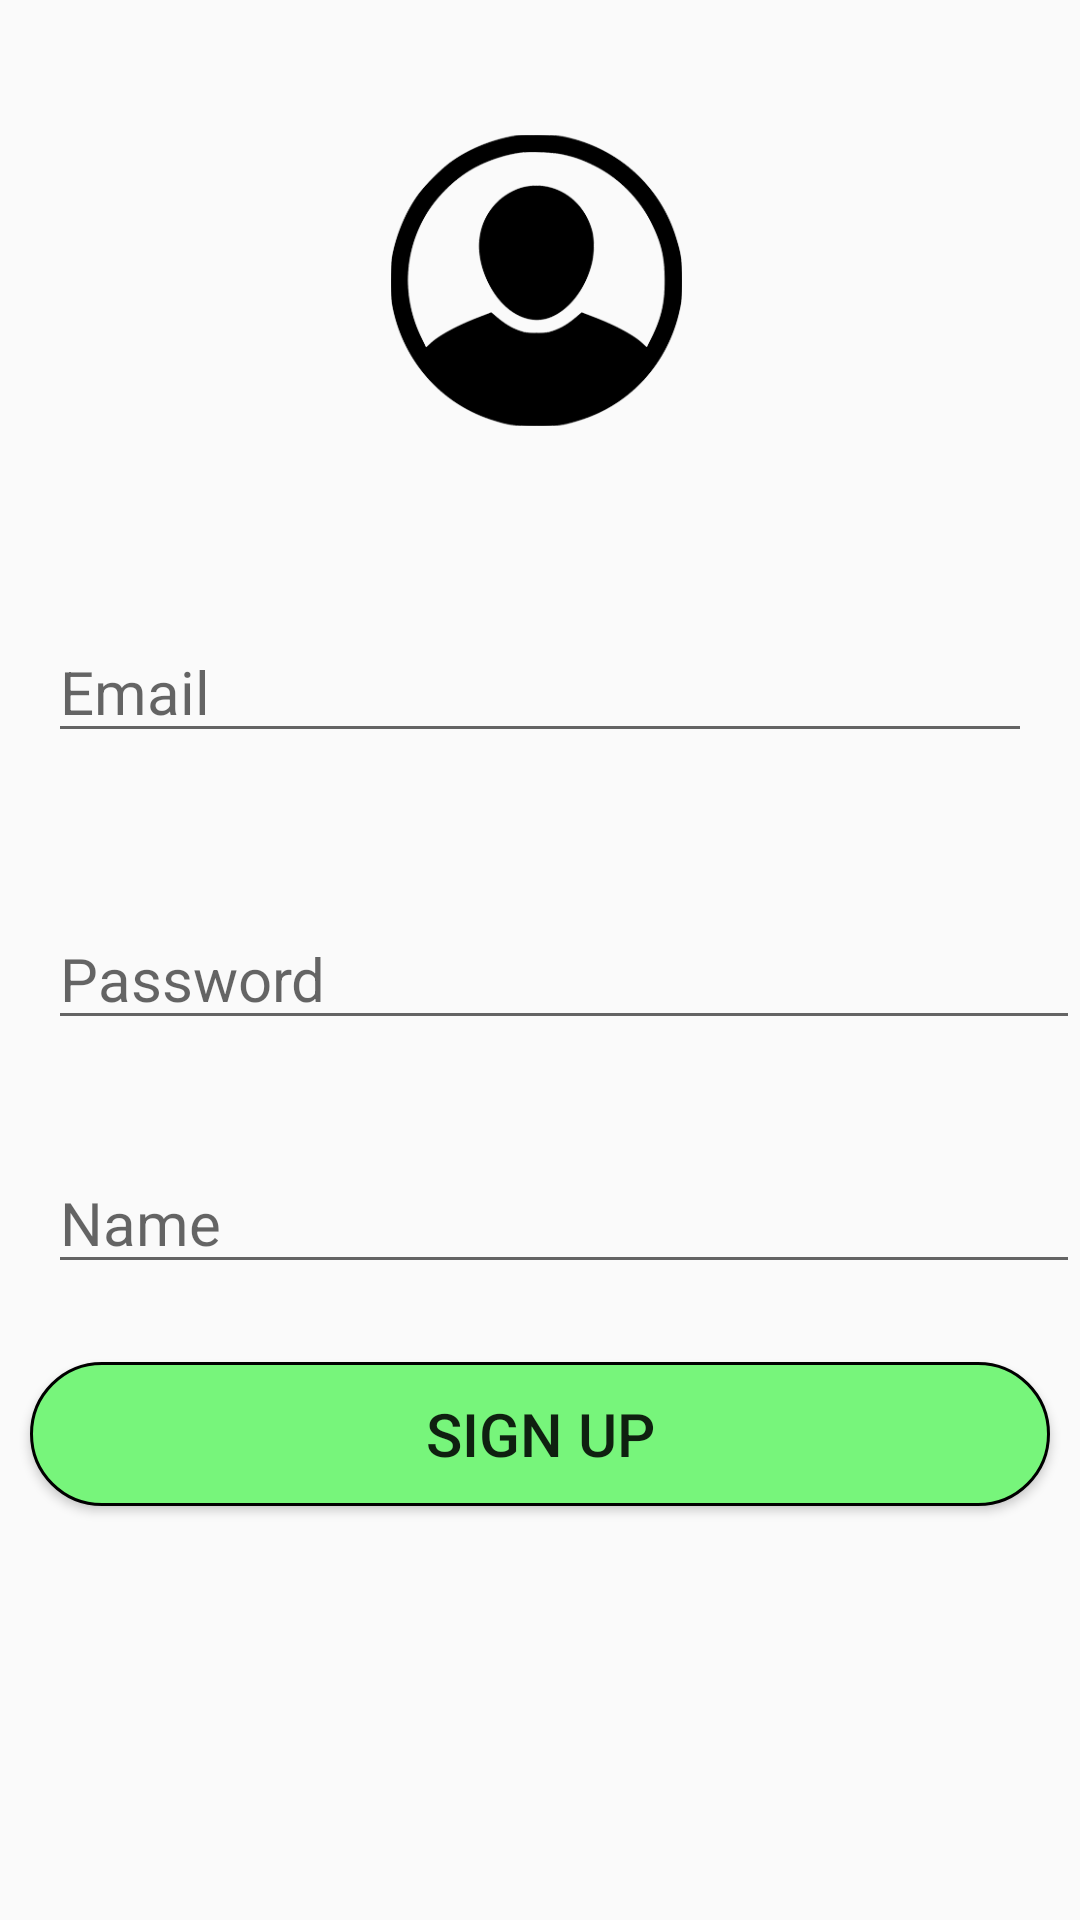

Produce the Android XML layout that renders to this screen, including the resource entries it uses.
<!-- AndroidManifest.xml: application theme AppTheme -->
<!-- res/layout/register_form.xml -->
<?xml version="1.0" encoding="utf-8"?>
<androidx.constraintlayout.widget.ConstraintLayout xmlns:android="http://schemas.android.com/apk/res/android"
    xmlns:app="http://schemas.android.com/apk/res-auto"
    xmlns:tools="http://schemas.android.com/tools"
    android:orientation="vertical"
    android:layout_width="match_parent"
    android:layout_height="match_parent">

    <ImageView
        android:id="@+id/imageView2"
        android:layout_width="97dp"
        android:layout_height="155dp"
        android:layout_marginTop="16dp"
        android:src="@drawable/accounticon"
        app:layout_constraintEnd_toEndOf="parent"
        app:layout_constraintHorizontal_bias="0.495"
        app:layout_constraintStart_toStartOf="parent"
        app:layout_constraintTop_toTopOf="parent" />


    <EditText
        android:id="@+id/edtEmailRegister"
        android:layout_width="0dp"
        android:layout_height="wrap_content"
        android:layout_marginStart="16dp"
        android:layout_marginLeft="16dp"

        android:layout_marginTop="36dp"
        android:layout_marginEnd="16dp"
        android:layout_marginRight="16dp"
        android:layout_span="2"
        android:hint="Email"
        android:textSize="20dp"
        app:layout_constraintEnd_toEndOf="parent"
        app:layout_constraintHorizontal_bias="0.0"
        app:layout_constraintStart_toStartOf="parent"
        app:layout_constraintTop_toBottomOf="@+id/imageView2" />


    <EditText
        android:id="@+id/edtPasswordRegister"
        android:layout_width="0dp"
        android:layout_height="wrap_content"
        android:layout_marginStart="16dp"
        android:layout_marginLeft="16dp"

        android:layout_span="2"
        android:hint="Password"
        android:textSize="20dp"
        app:layout_constraintBottom_toBottomOf="parent"
        app:layout_constraintEnd_toEndOf="parent"
        app:layout_constraintHorizontal_bias="0.0"
        app:layout_constraintStart_toStartOf="parent"
        app:layout_constraintTop_toBottomOf="@+id/edtEmailRegister"
        app:layout_constraintVertical_bias="0.15" />

    <EditText
        android:id="@+id/edtNameRegister"
        android:layout_width="0dp"
        android:layout_height="wrap_content"
        android:layout_marginStart="16dp"
        android:layout_marginLeft="16dp"

        android:layout_span="2"
        android:hint="Name"
        android:textSize="20dp"
        app:layout_constraintBottom_toBottomOf="parent"
        app:layout_constraintEnd_toEndOf="parent"
        app:layout_constraintHorizontal_bias="0.0"
        app:layout_constraintStart_toStartOf="parent"
        app:layout_constraintTop_toBottomOf="@+id/edtPasswordRegister"
        app:layout_constraintVertical_bias="0.15" />
    <LinearLayout
        android:layout_width="match_parent"
        android:layout_height="0dp"
        android:layout_marginTop="16dp"
        android:layout_marginBottom="8dp"
        android:orientation="horizontal"
        android:weightSum="1"
        app:layout_constraintBottom_toBottomOf="parent"
        app:layout_constraintTop_toBottomOf="@+id/edtNameRegister"
        app:layout_constraintVertical_bias="0.0"
        tools:layout_editor_absoluteX="-16dp">



        <Button

            android:id="@+id/btnSignUp"

            android:layout_width="0dp"
            android:layout_height="wrap_content"
            android:layout_weight="1"
            android:background="@drawable/custom_button_1"
            android:text="SIGN UP"
            android:layout_margin="10dp"
            android:textSize="20dp" />
    </LinearLayout>


</androidx.constraintlayout.widget.ConstraintLayout>
<!-- resources referenced by this layout -->
<resources>
  <!-- drawable accounticon: png bitmap (drawable, 51049 bytes) -->
  <!-- drawable custom_button_1 (drawable) -->
  <?xml version="1.0" encoding="utf-8"?>
  <shape xmlns:android="http://schemas.android.com/apk/res/android" android:shape="rectangle">
  
      <solid android:color="#77F57B"/>
      <corners android:radius="45dp"/>
      <stroke android:color="#000000" android:width="1dp"/>
  
  </shape>
  <style name="AppTheme" parent="Theme.AppCompat.Light.NoActionBar">
          
          <item name="colorPrimary">@color/colorPrimary</item>
          <item name="colorPrimaryDark">@color/colorPrimaryDark</item>
          <item name="colorAccent">@color/colorAccent</item>
      </style>
  <color name="colorPrimary">#008577</color>
  <color name="colorPrimaryDark">#00574B</color>
  <color name="colorAccent">#D81B60</color>
</resources>
